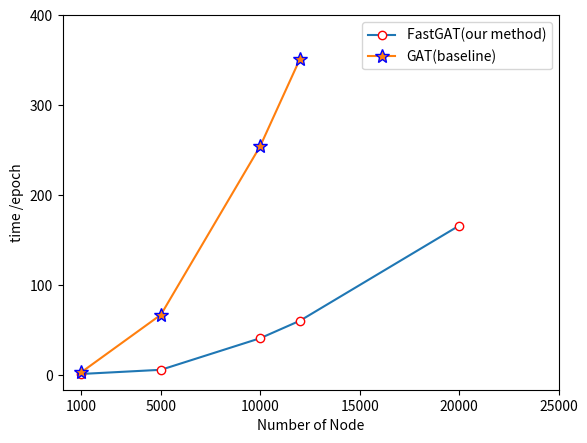

Source code (Python):
from matplotlib import pyplot as plt

nodeVec=[1000,5000,10000,12000,20000]
fastGAT_time=[1.3238,5.9442,41.0973,60.5840,166.1725]
GAT_time=[3.3200,67.2227,254.8308,351.8460]
nodeVecSpecial=[1000,5000,10000,12000]

xshow=[1000,5000,10000,15000,20000,25000]
yshow=[0,100,200,300,400]

plt.plot(nodeVec,fastGAT_time,marker='o',mec='r',mfc='w',label='FastGAT(our method)')
plt.plot(nodeVecSpecial,GAT_time,marker='*',mec='b',ms=10,label='GAT(baseline)')
plt.legend()
plt.xticks(xshow)

# plt.margins(0)

plt.subplots_adjust(bottom=0.10)
plt.xlabel('Number of Node') #X轴标签
plt.ylabel("time /epoch") #Y轴标签
plt.yticks(yshow)
# plt.title("生成数据集上算法运行时间曲线图") #标题
plt.savefig('./sdata_plot_time.png',dpi=1000)
